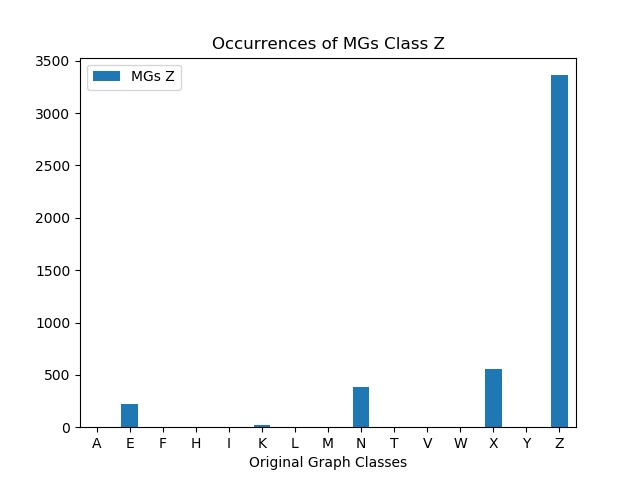

The file beside this chart, header and first rows:
, MGs Z
A, 0
E, 218
F, 0
H, 0
I, 0
K, 25
L, 0
M, 0
N, 386
T, 0
V, 0
W, 0
X, 559
Y, 0
Z, 3362
